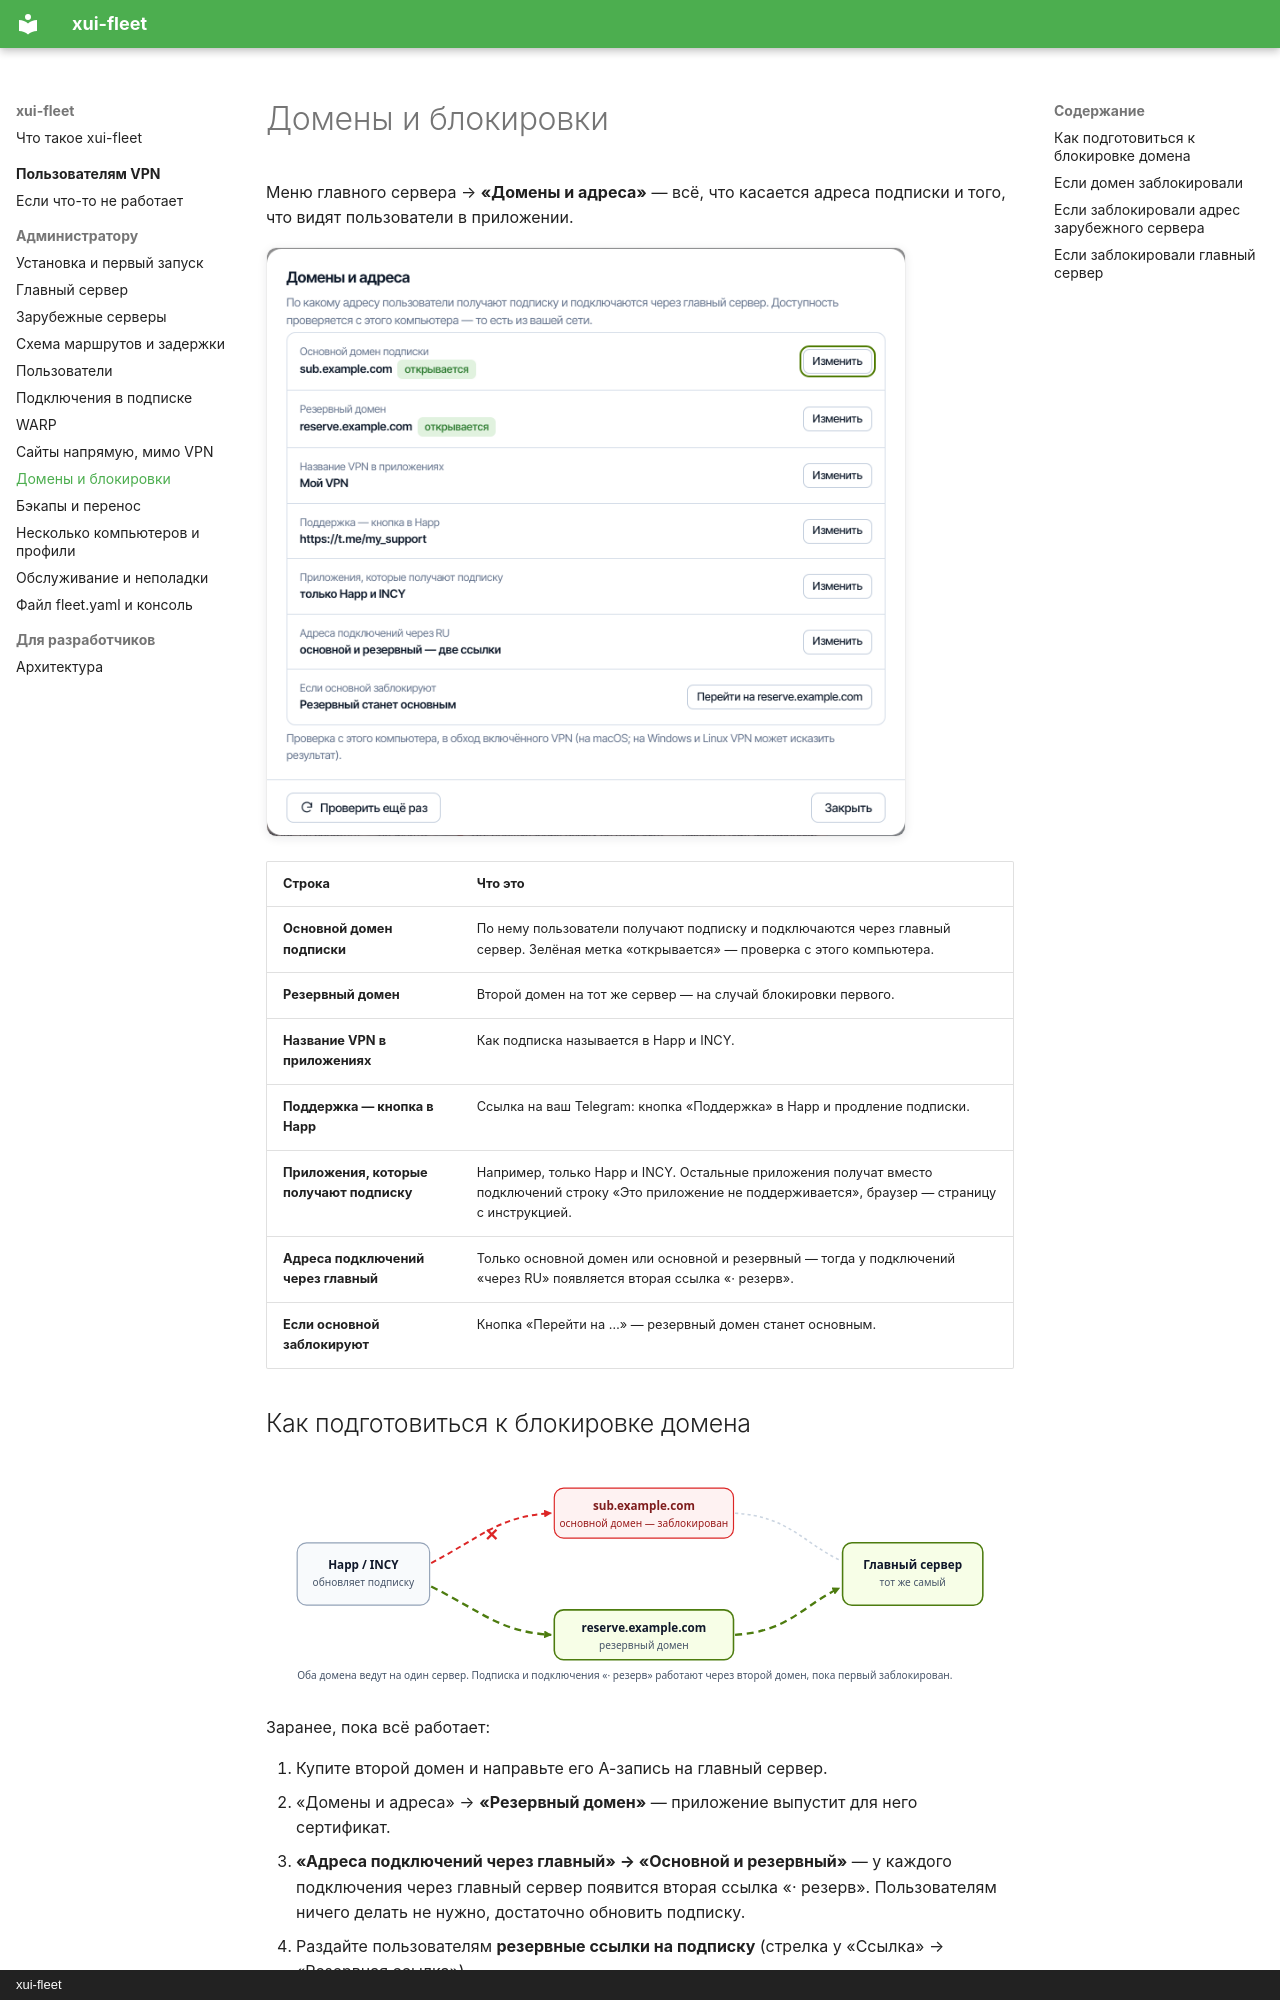

repository: airflech/xui-fleet · page: admin/domains/index.html · generator: mkdocs · copyright: xui-fleet

# Домены и блокировки

Меню главного сервера → **«Домены и адреса»** — всё, что касается адреса подписки и того, что видят пользователи
в приложении.

![Домены и адреса](../assets/screens/dlg-domains.png){ width="640" }

| Строка | Что это |
| --- | --- |
| **Основной домен подписки** | По нему пользователи получают подписку и подключаются через главный сервер. Зелёная метка «открывается» — проверка с этого компьютера. |
| **Резервный домен** | Второй домен на тот же сервер — на случай блокировки первого. |
| **Название VPN в приложениях** | Как подписка называется в Happ и INCY. |
| **Поддержка — кнопка в Happ** | Ссылка на ваш Telegram: кнопка «Поддержка» в Happ и продление подписки. |
| **Приложения, которые получают подписку** | Например, только Happ и INCY. Остальные приложения получат вместо подключений строку «Это приложение не поддерживается», браузер — страницу с инструкцией. |
| **Адреса подключений через главный** | Только основной домен или основной и резервный — тогда у подключений «через RU» появляется вторая ссылка «· резерв». |
| **Если основной заблокируют** | Кнопка «Перейти на …» — резервный домен станет основным. |

## Как подготовиться к блокировке домена

![Резервный домен](../assets/diagrams/reserve-domain.svg)

Заранее, пока всё работает:

1. Купите второй домен и направьте его A-запись на главный сервер.
2. «Домены и адреса» → **«Резервный домен»** — приложение выпустит для него сертификат.
3. **«Адреса подключений через главный» → «Основной и резервный»** — у каждого подключения через главный сервер
   появится вторая ссылка «· резерв». Пользователям ничего делать не нужно, достаточно обновить подписку.
4. Раздайте пользователям **резервные ссылки на подписку** (стрелка у «Ссылка» → «Резервная ссылка»).
